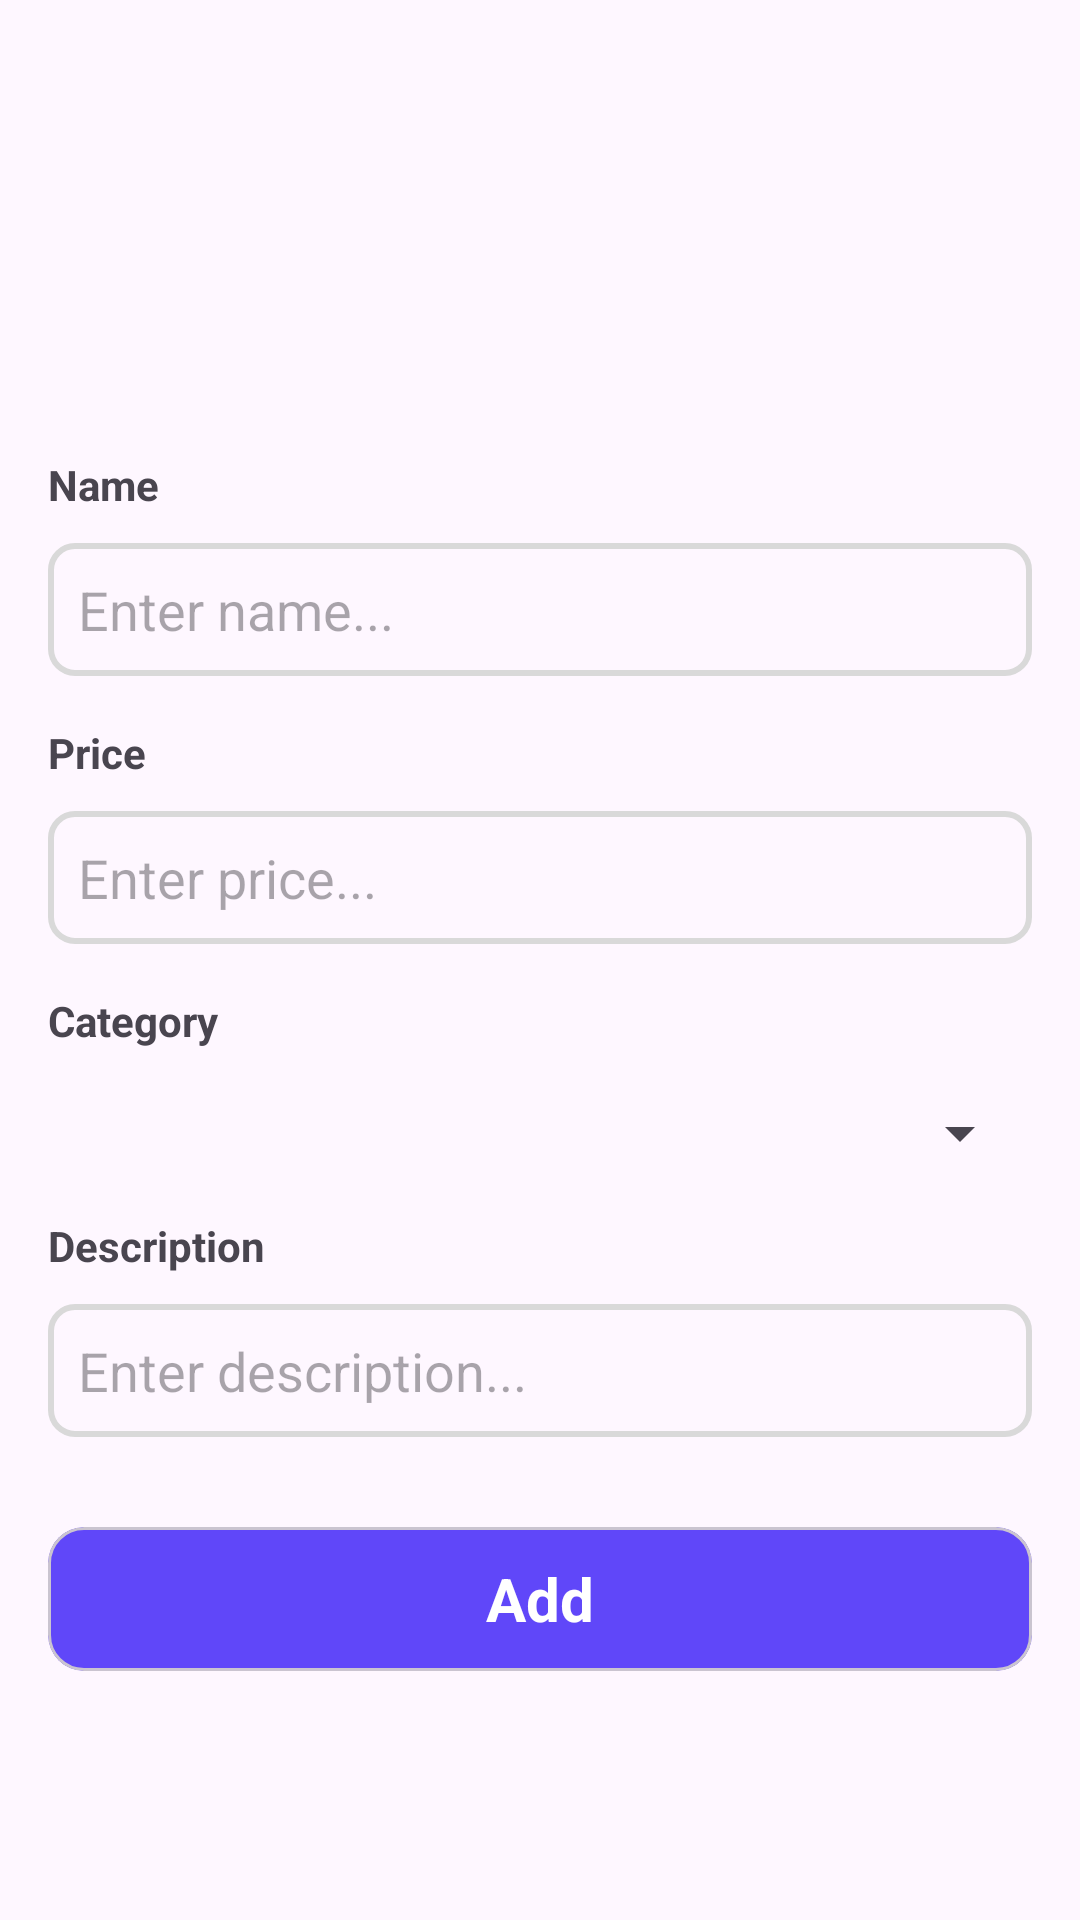

Write the Android layout XML for this screen, with the resource values it uses.
<!-- AndroidManifest.xml: application theme Theme.AppQuanLyBanTraSua -->
<!-- res/layout/activity_add_product.xml -->
<?xml version="1.0" encoding="utf-8"?>
<ScrollView xmlns:android="http://schemas.android.com/apk/res/android"
    xmlns:app="http://schemas.android.com/apk/res-auto"
    android:layout_width="match_parent"
    android:layout_height="match_parent">
    <LinearLayout
        android:orientation="vertical"
        android:padding="16dp"
        android:layout_width="match_parent"
        android:layout_height="wrap_content">
        <ImageView
            android:layout_gravity="center_horizontal"
            android:layout_marginTop="20dp"
            android:layout_width="100dp"
            android:layout_height="100dp"
            android:src="@drawable/bubblemilktea1"/>
        <TextView
            android:layout_marginTop="16dp"
            android:textStyle="bold"
            android:layout_width="wrap_content"
            android:layout_height="wrap_content"
            android:text="Name"/>

        <EditText
            android:id="@+id/et_name"
            android:hint="Enter name..."
            android:layout_marginTop="10dp"
            android:layout_width="match_parent"
            android:layout_height="wrap_content"
            android:background="@drawable/corner_bg"
            android:padding="10dp"/>

        <TextView
            android:layout_marginTop="16dp"
            android:textStyle="bold"
            android:layout_width="wrap_content"
            android:layout_height="wrap_content"
            android:text="Price"/>

        <EditText
            android:id="@+id/et_price"
            android:hint="Enter price..."
            android:inputType="number"
            android:layout_marginTop="10dp"
            android:layout_width="match_parent"
            android:layout_height="wrap_content"
            android:background="@drawable/corner_bg"
            android:padding="10dp"/>

        <TextView
            android:layout_marginTop="16dp"
            android:textStyle="bold"
            android:layout_width="wrap_content"
            android:layout_height="wrap_content"
            android:text="Category"/>

        <Spinner
            android:id="@+id/spinner_category"
            android:layout_marginTop="16dp"
            android:padding="10dp"
            android:layout_width="match_parent"
            android:layout_height="wrap_content"/>

        <TextView
            android:layout_marginTop="16dp"
            android:textStyle="bold"
            android:layout_width="wrap_content"
            android:layout_height="wrap_content"
            android:text="Description"/>

        <EditText
            android:id="@+id/et_description"
            android:hint="Enter description..."
            android:layout_marginTop="10dp"
            android:layout_width="match_parent"
            android:layout_height="wrap_content"
            android:background="@drawable/corner_bg"
            android:padding="10dp"/>

        <com.google.android.material.card.MaterialCardView
            android:id="@+id/btn_add"
            app:cardBackgroundColor="@color/colorBlue"
            android:layout_marginTop="30dp"
            android:layout_width="match_parent"
            android:layout_height="48dp">
            <TextView
                android:layout_width="wrap_content"
                android:layout_height="wrap_content"
                android:text="Add"
                android:textColor="@color/white"
                android:textSize="20sp"
                android:layout_gravity="center"
                android:textStyle="bold"/>
        </com.google.android.material.card.MaterialCardView>
    </LinearLayout>
</ScrollView>
<!-- resources referenced by this layout -->
<resources>
  <color name="colorBlue">#6047F9</color>
  <color name="white">#FFFFFFFF</color>
  <!-- drawable corner_bg (drawable) -->
  <?xml version="1.0" encoding="utf-8"?>
  <shape android:shape="rectangle" xmlns:android="http://schemas.android.com/apk/res/android">
      <stroke android:color="@color/color7"
          android:width="2dp"/>
      <corners android:radius="8dp"/>
  </shape>
  <style name="Theme.AppQuanLyBanTraSua" parent="Base.Theme.AppQuanLyBanTraSua" />
  <color name="color7">#D9D9D9</color>
  <style name="Base.Theme.AppQuanLyBanTraSua" parent="Theme.Material3.DayNight.NoActionBar">
          
          
      </style>
</resources>
